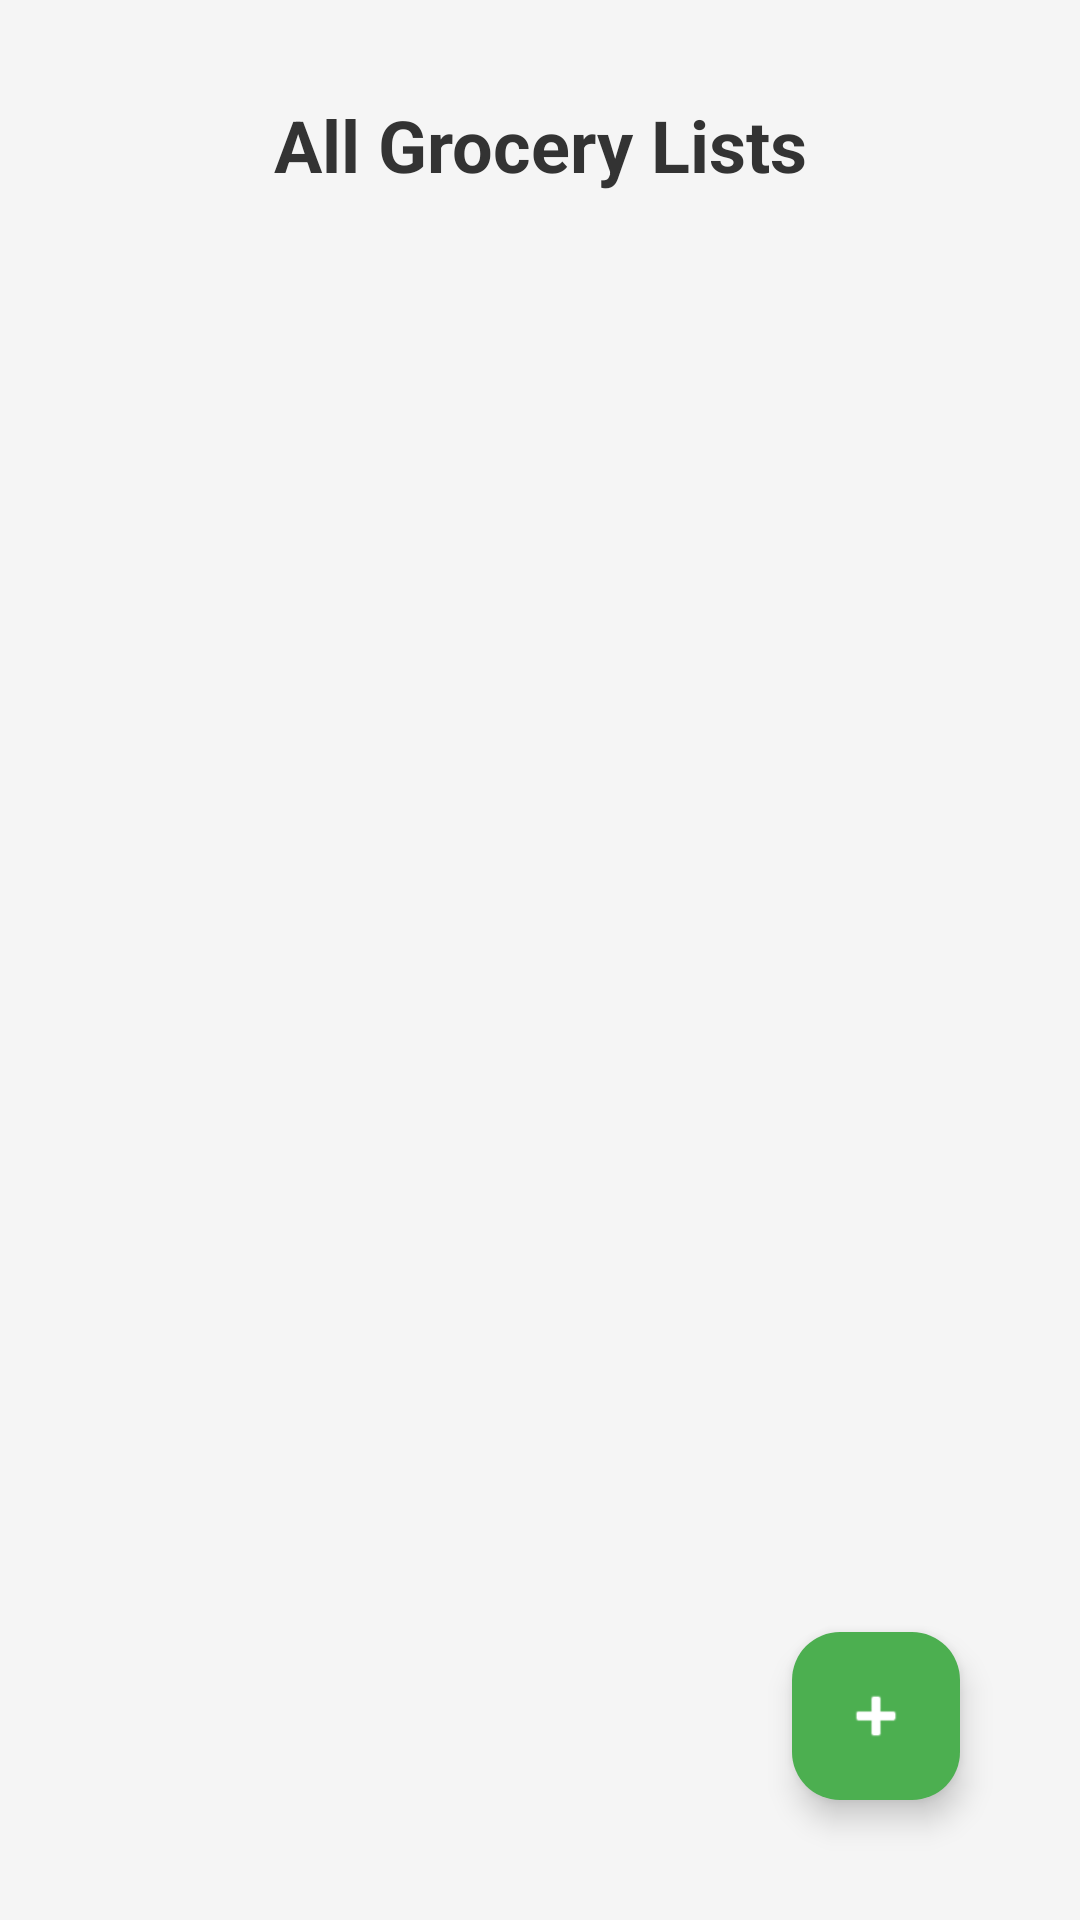

Android layout source for this screen:
<!-- AndroidManifest.xml: application theme Theme.CEN4360FinalProject -->
<!-- res/layout/activity_list.xml -->
<?xml version="1.0" encoding="utf-8"?>
<RelativeLayout xmlns:android="http://schemas.android.com/apk/res/android"
    xmlns:app="http://schemas.android.com/apk/res-auto"
    android:layout_width="match_parent"
    android:layout_height="match_parent"
    android:padding="20dp"
    android:background="@color/neutral_light">

    
    <TextView
        android:id="@+id/textViewTitle"
        android:layout_width="match_parent"
        android:layout_height="wrap_content"
        android:text="All Grocery Lists"
        android:textSize="24sp"
        android:textStyle="bold"
        android:textColor="@color/text_dark"
        android:gravity="center"
        android:paddingTop="12dp"
        android:paddingBottom="20dp" />

    
    <androidx.recyclerview.widget.RecyclerView
        android:id="@+id/recyclerViewLists"
        android:layout_width="match_parent"
        android:layout_height="match_parent"
        android:layout_below="@id/textViewTitle"
        android:layout_above="@id/fabAddList"
        android:paddingTop="8dp" />

    
    <com.google.android.material.floatingactionbutton.FloatingActionButton
        android:id="@+id/fabAddList"
        android:layout_width="wrap_content"
        android:layout_height="wrap_content"
        android:layout_alignParentBottom="true"
        android:layout_alignParentEnd="true"
        android:layout_margin="20dp"
        app:backgroundTint="@color/primary_green"
        app:tint="@color/text_light"
        app:srcCompat="@android:drawable/ic_input_add" />

</RelativeLayout>
<!-- resources referenced by this layout -->
<resources>
  <color name="neutral_light">#F5F5F5</color>
  <color name="primary_green">#4CAF50</color>
  <color name="text_dark">#333333</color>
  <color name="text_light">#FFFFFF</color>
  <style name="Theme.CEN4360FinalProject" parent="Base.Theme.CEN4360FinalProject" />
  <style name="Base.Theme.CEN4360FinalProject" parent="Theme.Material3.DayNight.NoActionBar">
          
          
      </style>
</resources>
